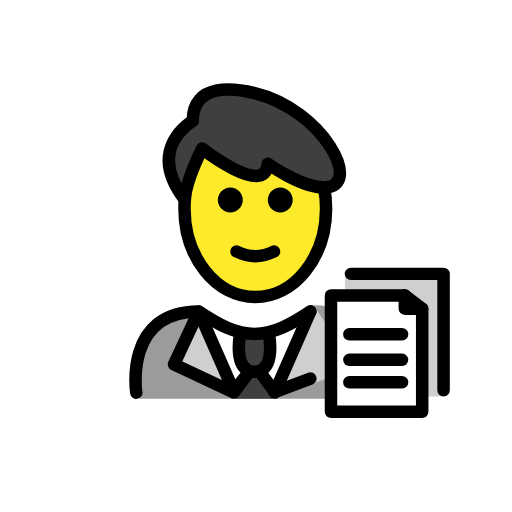
t = 0.00 s
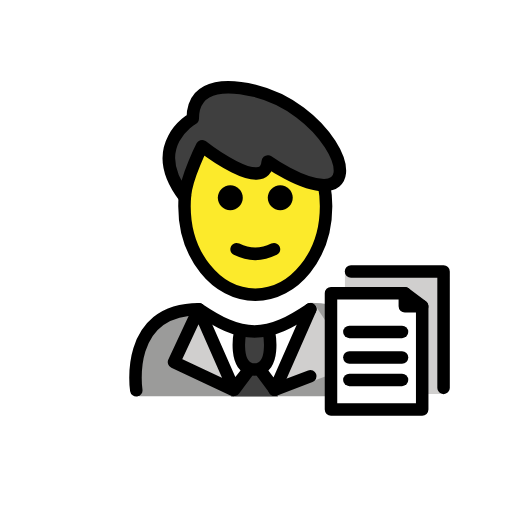
t = 0.48 s
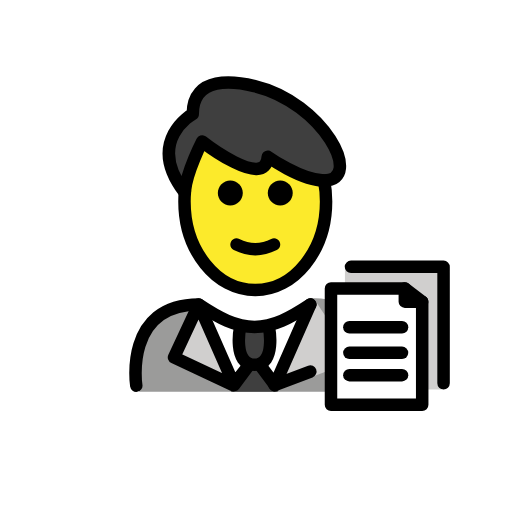
t = 1.43 s
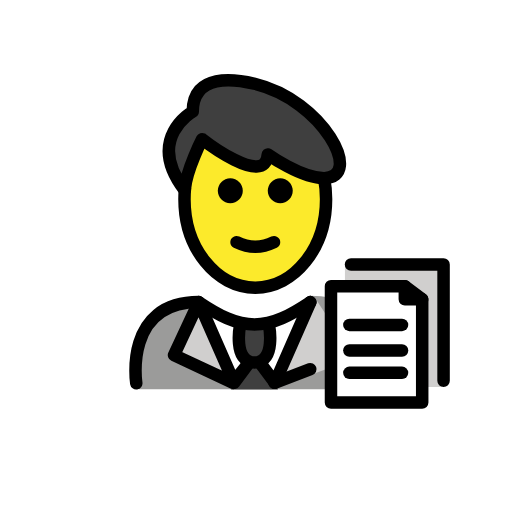
t = 1.90 s
t = 2.38 s: frame unchanged from t = 1.43 s, image omitted
t = 3.33 s: frame unchanged from t = 0.48 s, image omitted

The animated SVG that drew these frames (rendered in a browser with its animation timeline set to each time). Animation: 1 SMIL element (animateTransform=1); one cycle of 3.80 s, repeats indefinitely.

<?xml version='1.0' encoding='utf-8'?>
<svg xmlns="http://www.w3.org/2000/svg" id="emoji" viewBox="-5 -5 82 82" version="1.1" width="200" height="200" role="img">
  <title>OpenMoji: man office worker</title><g><g id="color">
    <path fill="#9B9B9A" d="M17.298,58.8535c0,0-2-13.8,10-13.8c3.1918,2.1279,5.9264,3.5984,9,3.5921h-0.125 c3.0736,0.0063,5.3081-2.6642,8.5-4.7921c13.3136,0,10.9,15,10.9,15" />
    <polyline fill="#D0CFCE" points="36.6129,54.2067 39.0281,58.7515 45.4,44.1365 51.8574,53.9202 40.6996,58.0515" />
    <path fill="#FFFFFF" d="M38.507,57.7426c-0.5976,1.0349-4.8914,1.0349-5.489,0l-1.842-2.4101l-3.3864-8.7387l7.9729,2.7l7.573-2.7 l-3.2865,8.7387L38.507,57.7426z" />
    <path fill="#D0CFCE" d="M65.729,58.4861H50.2443V38.6837h15.2709c0.1181,0,0.2138,0.0957,0.2138,0.2138V58.4861z" />
    <path fill="#FFFFFF" d="M62.6179,60.9619H48.0103V42.0102h10.753c2.1288,0,3.8546,1.7257,3.8546,3.8545 C62.6179,45.8647,62.6179,60.9619,62.6179,60.9619z" />
    <path fill="#3F3F3F" d="M33.4552,48.5348c0,0-1.2063,6.0215,2.3073,6.0215s2.3073-6.0215,2.3073-6.0215" />
    <path fill="#3F3F3F" d="M35.0163,54.8799c0.3249-0.5627,1.137-0.5627,1.4619,0l1.1645,2.0171l1.8956,1.9831h-3.7911h-3.791 l1.8955-1.9831L35.0163,54.8799z" />
    <polyline fill="#D0CFCE" points="34.9121,54.5563 32.4969,57.8011 26.825,44.8861 22.8676,53.3698 32.3254,57.8011" />
  </g>
  <g id="hair">
    <path fill="#3F3F3F" d="M27.3738,18.7874c0,0,10.1357,7.9589,10.5113,2.439c0,0,5.3353,3.8061,9.0176,3.8064 c6.4331,0.0005-0.131-12.4794-11.1402-15.1193c-3.1441-0.7528-9.8929-1.7551-9.8929,4.4592c0,0-7.6176,4.2314-1.3233,12.5495 l0.0911-0.3328C24.9505,23.5099,27.3738,18.7874,27.3738,18.7874z" />
  </g>
  <g id="skin">
    <path fill="#FCEA2B" d="M27.3296,19.0923c-1.7336,2.4893-2.7833,5.7423-2.7833,9.3018c0,7.8277,5.0765,14.1732,11.3386,14.1732 c6.2622,0,11.3386-6.3455,11.3386-14.1732c0-1.1581-0.1111-2.2838-0.3208-3.3613c-2.9944-0.3097-6.0012-1.6571-9.0176-3.8064 C37.7269,24.9825,33.1052,22.8045,27.3296,19.0923z" />
  </g>
  <g id="skin-shadow" />
  <g id="line">
    <path fill="none" stroke="#000000" stroke-linecap="round" stroke-linejoin="round" stroke-miterlimit="10" stroke-width="2" d="M24.6238,26.7277c-0.0512,0.5466-0.0775,1.1026-0.0775,1.6664c0,7.8277,5.0765,14.1732,11.3386,14.1732 c6.2622,0,11.3386-6.3455,11.3386-14.1732c0-1.1581-0.1111-2.2838-0.3208-3.3613" />
    <path d="M41.8851,27.0333c0,1.1045-0.8965,2-2,2s-2-0.8955-2-2c0-1.1035,0.8965-2,2-2S41.8851,25.9298,41.8851,27.0333" />
    <path d="M33.8851,27.0333c0,1.1045-0.8965,2-2,2s-2-0.8955-2-2c0-1.1035,0.8965-2,2-2S33.8851,25.9298,33.8851,27.0333" />
    <path d="M35.8849,37.0357c-1.1518,0-2.3037-0.2861-3.4472-0.8579c-0.4942-0.2471-0.6944-0.8477-0.4473-1.3418 c0.2466-0.4936,0.8462-0.6943,1.3418-0.4473c1.7178,0.8594,3.3877,0.8594,5.1055,0c0.4946-0.247,1.0947-0.0463,1.3418,0.4473 c0.247,0.4941,0.0468,1.0947-0.4473,1.3418C38.1886,36.7496,37.0368,37.0357,35.8849,37.0357z" />
    <polygon fill="none" stroke="#000000" stroke-linecap="round" stroke-linejoin="round" stroke-miterlimit="10" stroke-width="2" points="62.6179,60.9619 48.0103,60.9619 48.0103,42.3261 59.8355,42.3261 59.8355,44.4385 62.6179,44.4385" />
    <polyline fill="none" stroke="#000000" stroke-linecap="round" stroke-linejoin="round" stroke-miterlimit="10" stroke-width="2" points="51.2144,38.8631 66.0398,38.8631 66.0398,57.499" />
    <line x1="59.8355" x2="62.6179" y1="42.3261" y2="44.4385" fill="none" stroke="#000000" stroke-linecap="round" stroke-linejoin="round" stroke-miterlimit="10" stroke-width="2" />
    <line x1="50.9548" x2="59.3875" y1="48.5348" y2="48.5348" fill="none" stroke="#000000" stroke-linecap="round" stroke-linejoin="round" stroke-miterlimit="10" stroke-width="2" />
    <line x1="50.9548" x2="59.3875" y1="52.6312" y2="52.6312" fill="none" stroke="#000000" stroke-linecap="round" stroke-linejoin="round" stroke-miterlimit="10" stroke-width="2" />
    <line x1="50.9548" x2="59.3875" y1="56.2155" y2="56.2155" fill="none" stroke="#000000" stroke-linecap="round" stroke-linejoin="round" stroke-miterlimit="10" stroke-width="2" />
    <path fill="none" stroke="#000000" stroke-linecap="round" stroke-linejoin="round" stroke-miterlimit="10" stroke-width="2" d="M33.4552,48.5348c0,0-1.2063,6.0215,2.3073,6.0215s2.3073-6.0215,2.3073-6.0215" />
    <line x1="44.7" x2="38.9601" y1="55.6292" y2="57.8075" fill="none" stroke="#000000" stroke-linecap="round" stroke-linejoin="round" stroke-miterlimit="10" stroke-width="2" />
    <path fill="none" stroke="#000000" stroke-linecap="round" stroke-linejoin="round" stroke-miterlimit="10" stroke-width="2" d="M27.3738,18.7874c0,0,10.1357,7.9589,10.5113,2.439c0,0,5.3353,3.8061,9.0176,3.8064c6.4331,0.0005-0.131-12.4794-11.1402-15.1193 c-3.1441-0.7528-9.8929-1.7551-9.8929,4.4592c0,0-7.6176,4.2314-1.3233,12.5495l0.0911-0.3328 C24.9505,23.5099,27.3738,18.7874,27.3738,18.7874z" />
    <path fill="none" stroke="#000000" stroke-linecap="round" stroke-linejoin="round" stroke-miterlimit="10" stroke-width="2" d="M16.825,57.8861c0,0-2-13,10-13c3.1919,2.1279,5.9264,3.5984,9,3.5921H35.7c3.0736,0.0063,5.8081-1.4642,9-3.5921" />
    <polygon fill="none" stroke="#000000" stroke-linecap="round" stroke-linejoin="round" stroke-miterlimit="10" stroke-width="2" points="34.9121,54.5563 32.4969,57.8011 26.825,44.8861 22.8676,53.3698 32.3254,57.8011" />
    <polyline fill="none" stroke="#000000" stroke-linecap="round" stroke-linejoin="round" stroke-miterlimit="10" stroke-width="2" points="44.7,44.8861 39.0281,57.8011 36.6129,54.5563" />
  </g>
<animateTransform attributeName="transform" type="translate" values="0 0;0 -1.5;0 0" dur="3.8s" repeatCount="indefinite" /></g></svg>
